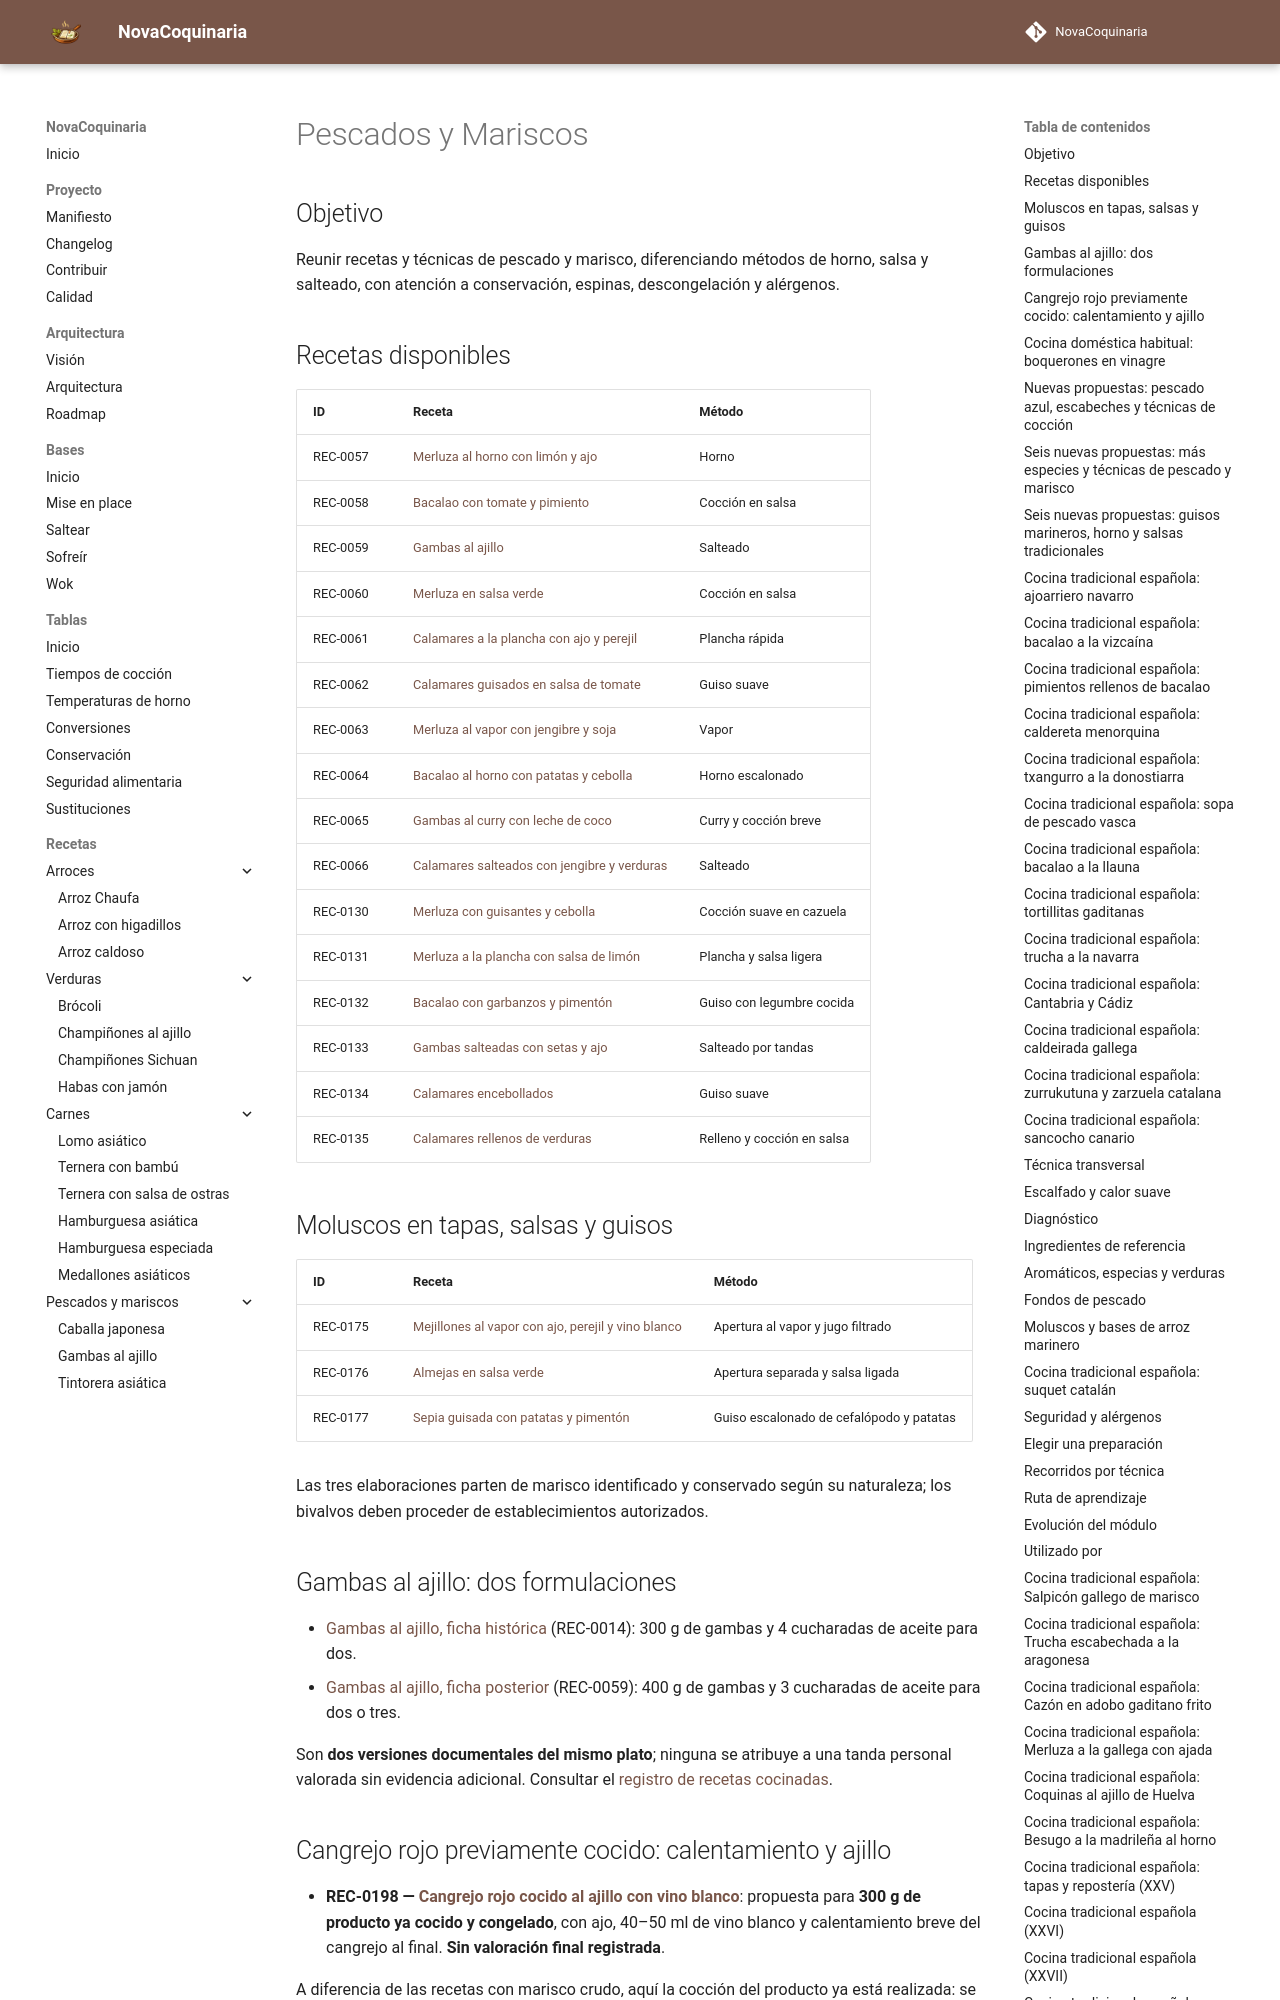

repository: fran-eliot/NovaCoquinaria · page: 06_Pescados_y_Mariscos/index.html · generator: mkdocs

---
id: MOD-PESCADOS-MARISCOS
tipo: modulo
titulo: Pescados y Mariscos
categoria: Pescados y Mariscos
estado: borrador
version: 1.0.0
ultima_revision: 2026-11-15
etiquetas:
  - pescados
  - mariscos
  - modulo
---

# Pescados y Mariscos

## Objetivo

Reunir recetas y técnicas de pescado y marisco, diferenciando métodos de horno, salsa y salteado, con atención a conservación, espinas, descongelación y alérgenos.

## Recetas disponibles

| ID | Receta | Método |
|---|---|---|
| REC-0057 | [Merluza al horno con limón y ajo](./merluza_al_horno_con_limon.md) | Horno |
| REC-0058 | [Bacalao con tomate y pimiento](./bacalao_con_tomate.md) | Cocción en salsa |
| REC-0059 | [Gambas al ajillo](./gambas_al_ajillo.md) | Salteado |
| REC-0060 | [Merluza en salsa verde](./merluza_en_salsa_verde.md) | Cocción en salsa |
| REC-0061 | [Calamares a la plancha con ajo y perejil](./calamares_a_la_plancha.md) | Plancha rápida |
| REC-0062 | [Calamares guisados en salsa de tomate](./calamares_en_salsa.md) | Guiso suave |
| REC-0063 | [Merluza al vapor con jengibre y soja](./merluza_al_vapor_con_jengibre.md) | Vapor |
| REC-0064 | [Bacalao al horno con patatas y cebolla](./bacalao_al_horno_con_patatas.md) | Horno escalonado |
| REC-0065 | [Gambas al curry con leche de coco](./gambas_al_curry_con_coco.md) | Curry y cocción breve |
| REC-0066 | [Calamares salteados con jengibre y verduras](./calamares_salteados_con_jengibre.md) | Salteado |
| REC-0130 | [Merluza con guisantes y cebolla](./merluza_con_guisantes_y_cebolla.md) | Cocción suave en cazuela |
| REC-0131 | [Merluza a la plancha con salsa de limón](./merluza_a_la_plancha_con_salsa_de_limon.md) | Plancha y salsa ligera |
| REC-0132 | [Bacalao con garbanzos y pimentón](./bacalao_con_garbanzos_y_pimenton.md) | Guiso con legumbre cocida |
| REC-0133 | [Gambas salteadas con setas y ajo](./gambas_con_setas_y_ajo.md) | Salteado por tandas |
| REC-0134 | [Calamares encebollados](./calamares_encebollados.md) | Guiso suave |
| REC-0135 | [Calamares rellenos de verduras](./calamares_rellenos_de_verduras.md) | Relleno y cocción en salsa |

## Moluscos en tapas, salsas y guisos

| ID | Receta | Método |
|---|---|---|
| REC-0175 | [Mejillones al vapor con ajo, perejil y vino blanco](./mejillones_al_vapor_con_ajo_y_vino_blanco.md) | Apertura al vapor y jugo filtrado |
| REC-0176 | [Almejas en salsa verde](./almejas_en_salsa_verde.md) | Apertura separada y salsa ligada |
| REC-0177 | [Sepia guisada con patatas y pimentón](./sepia_guisada_con_patatas_y_pimenton.md) | Guiso escalonado de cefalópodo y patatas |

Las tres elaboraciones parten de marisco identificado y conservado según su naturaleza; los bivalvos deben proceder de establecimientos autorizados.

## Gambas al ajillo: dos formulaciones

- [Gambas al ajillo, ficha histórica](./gambas_ajillo.md) (REC-0014): 300 g de gambas y 4 cucharadas de aceite para dos.
- [Gambas al ajillo, ficha posterior](./gambas_al_ajillo.md) (REC-0059): 400 g de gambas y 3 cucharadas de aceite para dos o tres.

Son **dos versiones documentales del mismo plato**; ninguna se atribuye a una tanda personal valorada sin evidencia adicional. Consultar el [registro de recetas cocinadas](../docs/management/RECETAS_COCINADAS.md).
